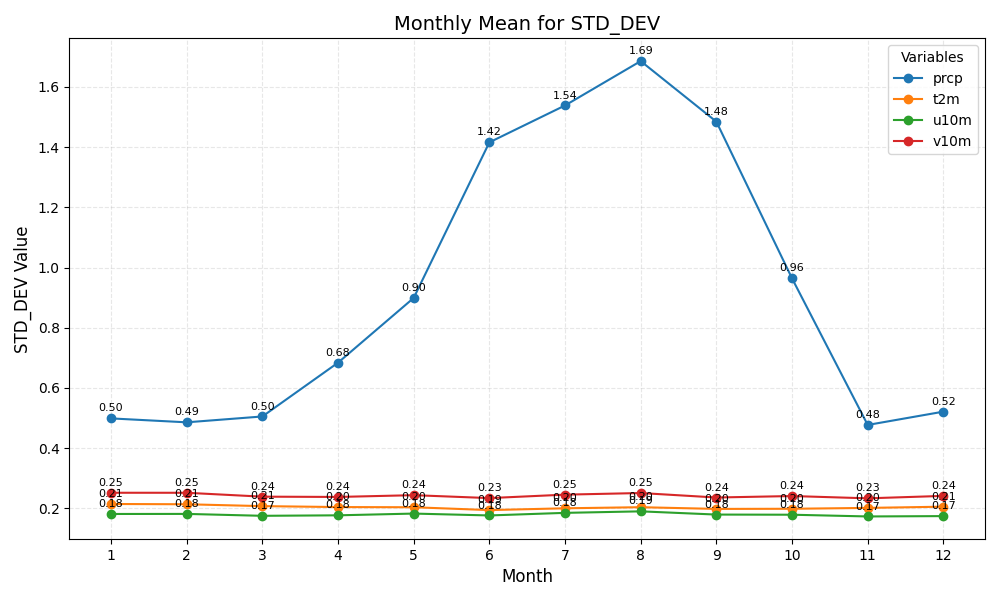

Values plotted in this chart, from the file beside it:
month	prcp	t2m	u10m	v10m
1	0.50	0.21	0.18	0.25
2	0.49	0.21	0.18	0.25
3	0.50	0.21	0.17	0.24
4	0.68	0.20	0.18	0.24
5	0.90	0.20	0.18	0.24
6	1.42	0.19	0.18	0.23
7	1.54	0.20	0.18	0.25
8	1.69	0.20	0.19	0.25
9	1.48	0.20	0.18	0.24
10	0.96	0.20	0.18	0.24
11	0.48	0.20	0.17	0.23
12	0.52	0.21	0.17	0.24
